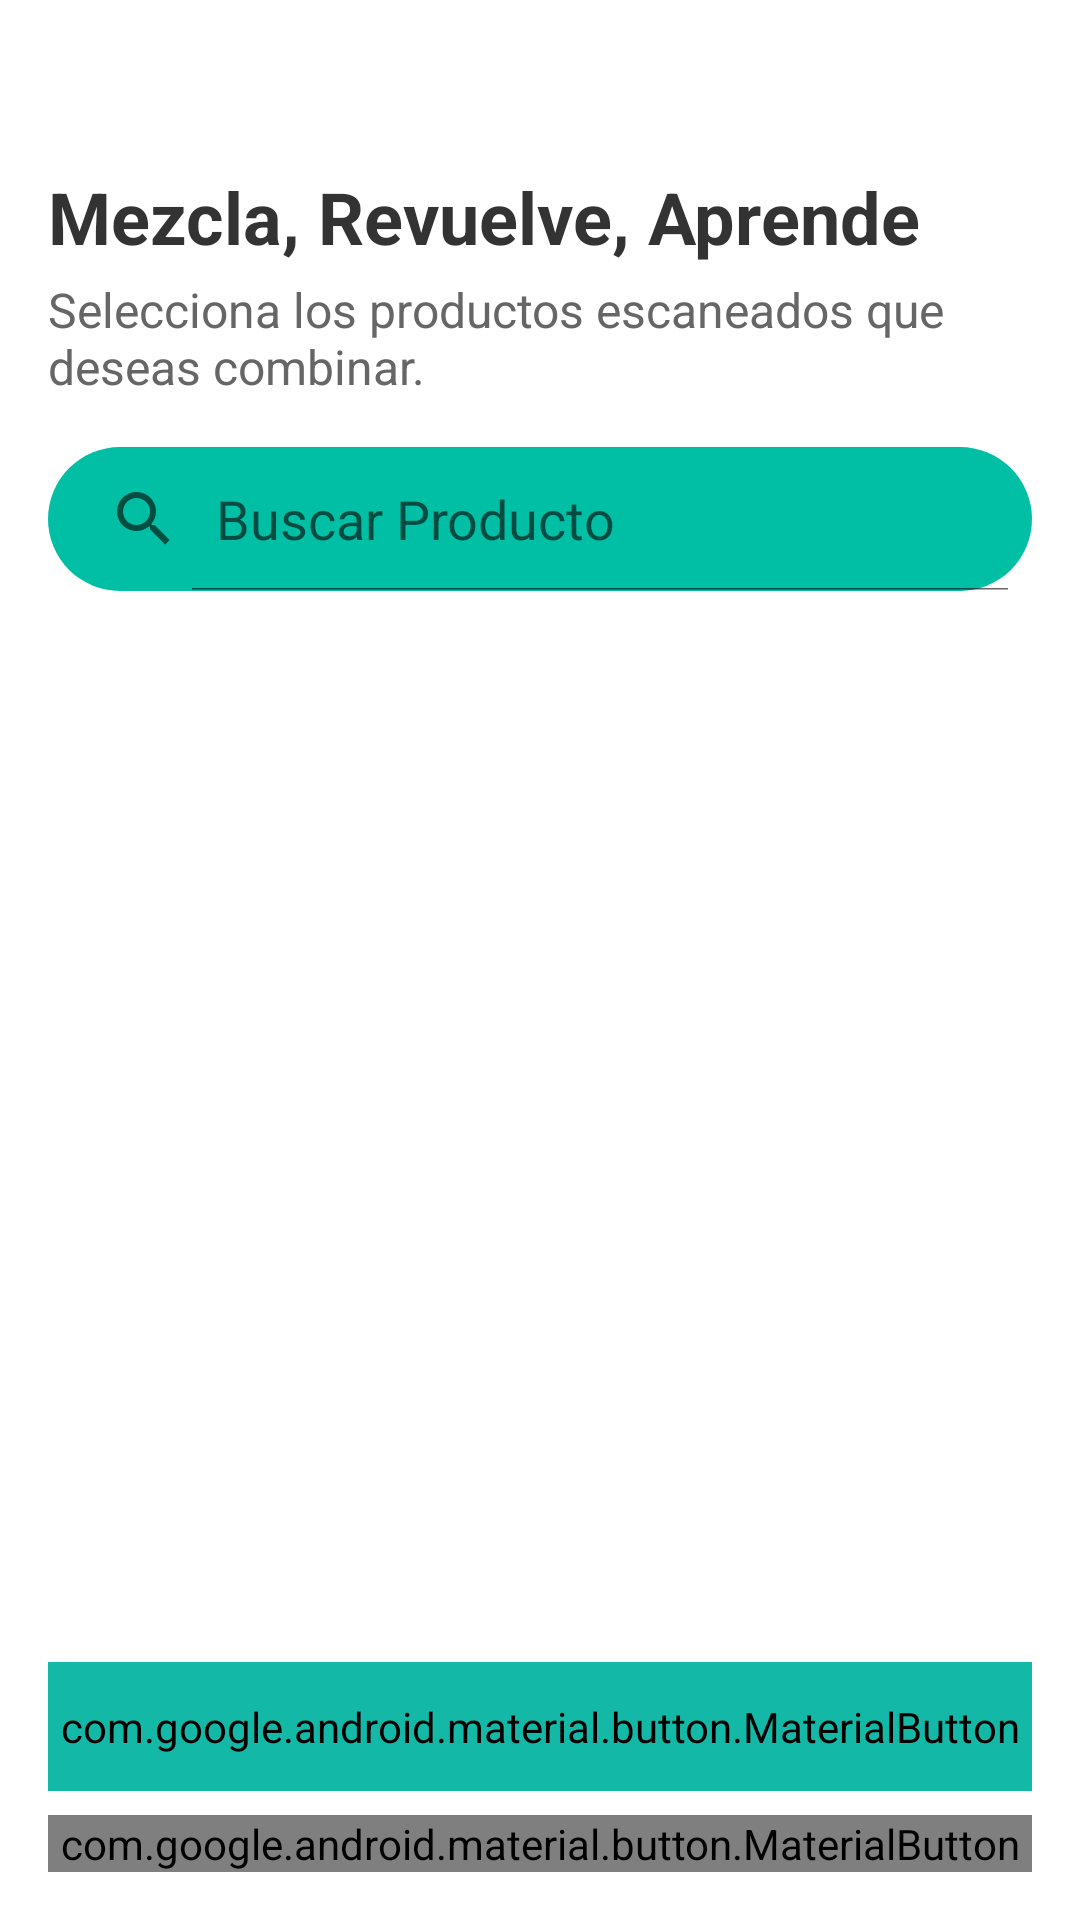

This screen was rendered from an Android layout file. Write that file and the resources it references.
<!-- AndroidManifest.xml: application theme Theme.AppCompat.Light.NoActionBar -->
<!-- res/layout/activity_recetas_ia.xml -->
<?xml version="1.0" encoding="utf-8"?>
<androidx.constraintlayout.widget.ConstraintLayout xmlns:android="http://schemas.android.com/apk/res/android"
    xmlns:app="http://schemas.android.com/apk/res-auto"
    xmlns:tools="http://schemas.android.com/tools"
    android:layout_width="match_parent"
    android:layout_height="match_parent"
    android:background="@color/white"
    android:paddingTop="32dp"
    tools:context=".ui.view.recetas_ia.RecetasIAView">


    <TextView
        android:id="@+id/txtTituloRecetas"
        android:layout_width="0dp"
        android:layout_height="wrap_content"
        android:text="Mezcla, Revuelve, Aprende"
        android:textColor="@color/text_dark"
        android:textSize="24sp"
        android:textStyle="bold"
        android:layout_marginStart="16dp"
        android:layout_marginEnd="16dp"
        android:layout_marginTop="24dp"
        app:layout_constraintTop_toTopOf="parent"
        app:layout_constraintStart_toStartOf="parent"
        app:layout_constraintEnd_toEndOf="parent" />

    <TextView
        android:id="@+id/txtSubtituloRecetas"
        android:layout_width="0dp"
        android:layout_height="wrap_content"
        android:text="Selecciona los productos escaneados que deseas combinar."
        android:textColor="@color/text_medium"
        android:textSize="16sp"
        android:layout_marginTop="4dp"
        app:layout_constraintTop_toBottomOf="@id/txtTituloRecetas"
        app:layout_constraintStart_toStartOf="@id/txtTituloRecetas"
        app:layout_constraintEnd_toEndOf="@id/txtTituloRecetas" />

    <SearchView
        android:id="@+id/inputBuscarProducto"
        android:layout_width="0dp"
        android:layout_height="48dp"
        android:layout_marginTop="16dp"
        android:background="@drawable/bg_input_search"
        android:iconifiedByDefault="false"
        android:queryHint="Buscar Producto"
        app:layout_constraintEnd_toEndOf="@id/txtTituloRecetas"
        app:layout_constraintStart_toStartOf="@id/txtTituloRecetas"
        app:layout_constraintTop_toBottomOf="@id/txtSubtituloRecetas" />

    <androidx.recyclerview.widget.RecyclerView
        android:id="@+id/recyclerProductosSeleccion"
        android:layout_width="0dp"
        android:layout_height="0dp"
        android:layout_marginTop="16dp"
        app:layout_constraintTop_toBottomOf="@id/inputBuscarProducto"
        app:layout_constraintBottom_toTopOf="@id/btnGenerarReceta"
        app:layout_constraintStart_toStartOf="parent"
        app:layout_constraintEnd_toEndOf="parent"
        tools:listitem="@layout/item_producto_seleccion"
        android:paddingBottom="8dp"
        android:clipToPadding="false"/>

    <com.google.android.material.button.MaterialButton
        android:id="@+id/btnGenerarReceta"
        android:layout_width="0dp"
        android:layout_height="wrap_content"
        android:text="Generar Receta IA - 0 producto(s)"
        android:backgroundTint="@color/default_app"
        android:textColor="@color/white"
        android:paddingTop="12dp"
        android:paddingBottom="12dp"
        app:cornerRadius="28dp"
        android:layout_marginStart="16dp"
        android:layout_marginEnd="16dp"
        android:layout_marginBottom="8dp"
        app:layout_constraintBottom_toTopOf="@id/btnVerRecetasGuardadas"
        app:layout_constraintStart_toStartOf="parent"
        app:layout_constraintEnd_toEndOf="parent"/>

    <com.google.android.material.button.MaterialButton
        android:id="@+id/btnVerRecetasGuardadas"
        android:layout_width="0dp"
        android:layout_height="wrap_content"
        android:text="Ver Recetas Guardadas"
        android:textColor="@color/white"
        android:backgroundTint="@color/button_dark"
        app:cornerRadius="28dp"
        android:layout_marginStart="16dp"
        android:layout_marginEnd="16dp"
        android:layout_marginBottom="16dp"
        app:layout_constraintBottom_toBottomOf="parent"
        app:layout_constraintStart_toStartOf="parent"
        app:layout_constraintEnd_toEndOf="parent"/>

</androidx.constraintlayout.widget.ConstraintLayout>
<!-- res/layout/item_producto_seleccion.xml (included above) -->
<?xml version="1.0" encoding="utf-8"?>
<androidx.constraintlayout.widget.ConstraintLayout xmlns:android="http://schemas.android.com/apk/res/android"
    xmlns:app="http://schemas.android.com/apk/res-auto"
    xmlns:tools="http://schemas.android.com/tools"
    android:layout_width="match_parent"
    android:layout_height="wrap_content"
    android:paddingTop="12dp"
    android:paddingBottom="12dp"
    android:paddingStart="16dp"
    android:paddingEnd="16dp"
    android:background="?attr/selectableItemBackground">

    <FrameLayout
        android:id="@+id/frame_contenedor_producto"
        android:layout_width="80dp"
        android:layout_height="80dp"
        android:background="@drawable/bg_list_item_image_border"
        android:padding="2dp"
        app:layout_constraintStart_toStartOf="parent"
        app:layout_constraintTop_toTopOf="parent"
        app:layout_constraintBottom_toBottomOf="parent">

        <ImageView
            android:id="@+id/imgProducto"
            android:layout_width="match_parent"
            android:layout_height="match_parent"
            android:scaleType="centerInside"
            tools:src="@drawable/ic_launcher_background" />
    </FrameLayout>

    <CheckBox
        android:id="@+id/checkboxProducto"
        android:layout_width="wrap_content"
        android:layout_height="wrap_content"
        app:layout_constraintEnd_toEndOf="parent"
        app:layout_constraintTop_toTopOf="parent"
        app:layout_constraintBottom_toBottomOf="parent"
        android:theme="@style/Theme.YachayFood"/>

    <LinearLayout
        android:id="@+id/linearLayoutInfo"
        android:layout_width="0dp"
        android:layout_height="wrap_content"
        android:orientation="vertical"
        android:layout_marginStart="16dp"
        android:layout_marginEnd="16dp"
        app:layout_constraintStart_toEndOf="@+id/frame_contenedor_producto"
        app:layout_constraintEnd_toStartOf="@+id/checkboxProducto"
        app:layout_constraintTop_toTopOf="parent"
        app:layout_constraintBottom_toBottomOf="parent">

        <TextView
            android:id="@+id/txtNombreProducto"
            android:layout_width="wrap_content"
            android:layout_height="wrap_content"
            android:ellipsize="end"
            android:maxLines="2"
            android:textColor="@color/text_dark"
            android:textSize="16sp"
            android:textStyle="bold"
            tools:text="Pan de Molde Integral PYC Mediano Bolsa 500g" />

        <TextView
            android:id="@+id/txtMarca"
            android:layout_width="wrap_content"
            android:layout_height="wrap_content"
            android:textColor="@color/text_light_gray"
            android:textSize="14sp"
            tools:text="Marca: PYC" />

        <TextView
            android:id="@+id/txtClasificacion"
            android:layout_width="wrap_content"
            android:layout_height="wrap_content"
            android:textColor="@color/text_classification_safe"
            android:textSize="14sp"
            android:textStyle="bold"
            tools:text="Calificación: B" />

        <TextView
            android:id="@+id/txtCategoria"
            android:layout_width="wrap_content"
            android:layout_height="wrap_content"
            android:textColor="@color/text_classification_safe"
            android:textSize="14sp"
            tools:text="Categoría: Aceptable" />
    </LinearLayout>

</androidx.constraintlayout.widget.ConstraintLayout>
<!-- resources referenced by this layout -->
<resources>
  <color name="default_app">#14B8A6</color>
  <color name="text_dark">#333333</color>
  <color name="text_medium">#666666</color>
  <color name="white">#FFFFFFFF</color>
  <!-- drawable bg_input_search (drawable) -->
  <?xml version="1.0" encoding="utf-8"?>
  <shape xmlns:android="http://schemas.android.com/apk/res/android"
      android:shape="rectangle">
      <solid android:color="#00BFA5" /> <corners android:radius="999dp" /> </shape>
  <!-- drawable bg_list_item_image_border (drawable) -->
  <?xml version="1.0" encoding="utf-8"?>
  <shape xmlns:android="http://schemas.android.com/apk/res/android"
      android:shape="rectangle">
      <solid android:color="@android:color/transparent" />
      <stroke
          android:width="2dp"
          android:color="@color/default_app" />
      <corners android:radius="12dp" />
  </shape>
  <style name="Theme.YachayFood" parent="Theme.MaterialComponents.DayNight.NoActionBar">
          
          <item name="colorPrimary">@color/default_app</item>
          <item name="colorPrimaryVariant">@color/default_app</item>
          <item name="colorSecondary">@color/teal_200</item>
          <item name="android:statusBarColor">@color/default_app</item>
          <item name="android:windowLightStatusBar">false</item>
  
          <item name="android:textColor">@color/white</item>
          <item name="android:textColorHint">@color/search_hint_color</item>
          <item name="android:editTextColor">@color/white</item>
          <item name="searchIcon">@drawable/ic_search_white</item>
          <item name="closeIcon">@drawable/ic_close_white</item>
          <item name="queryBackground">@android:color/transparent</item>
      </style>
  <color name="teal_200">#03DAC5</color>
</resources>
